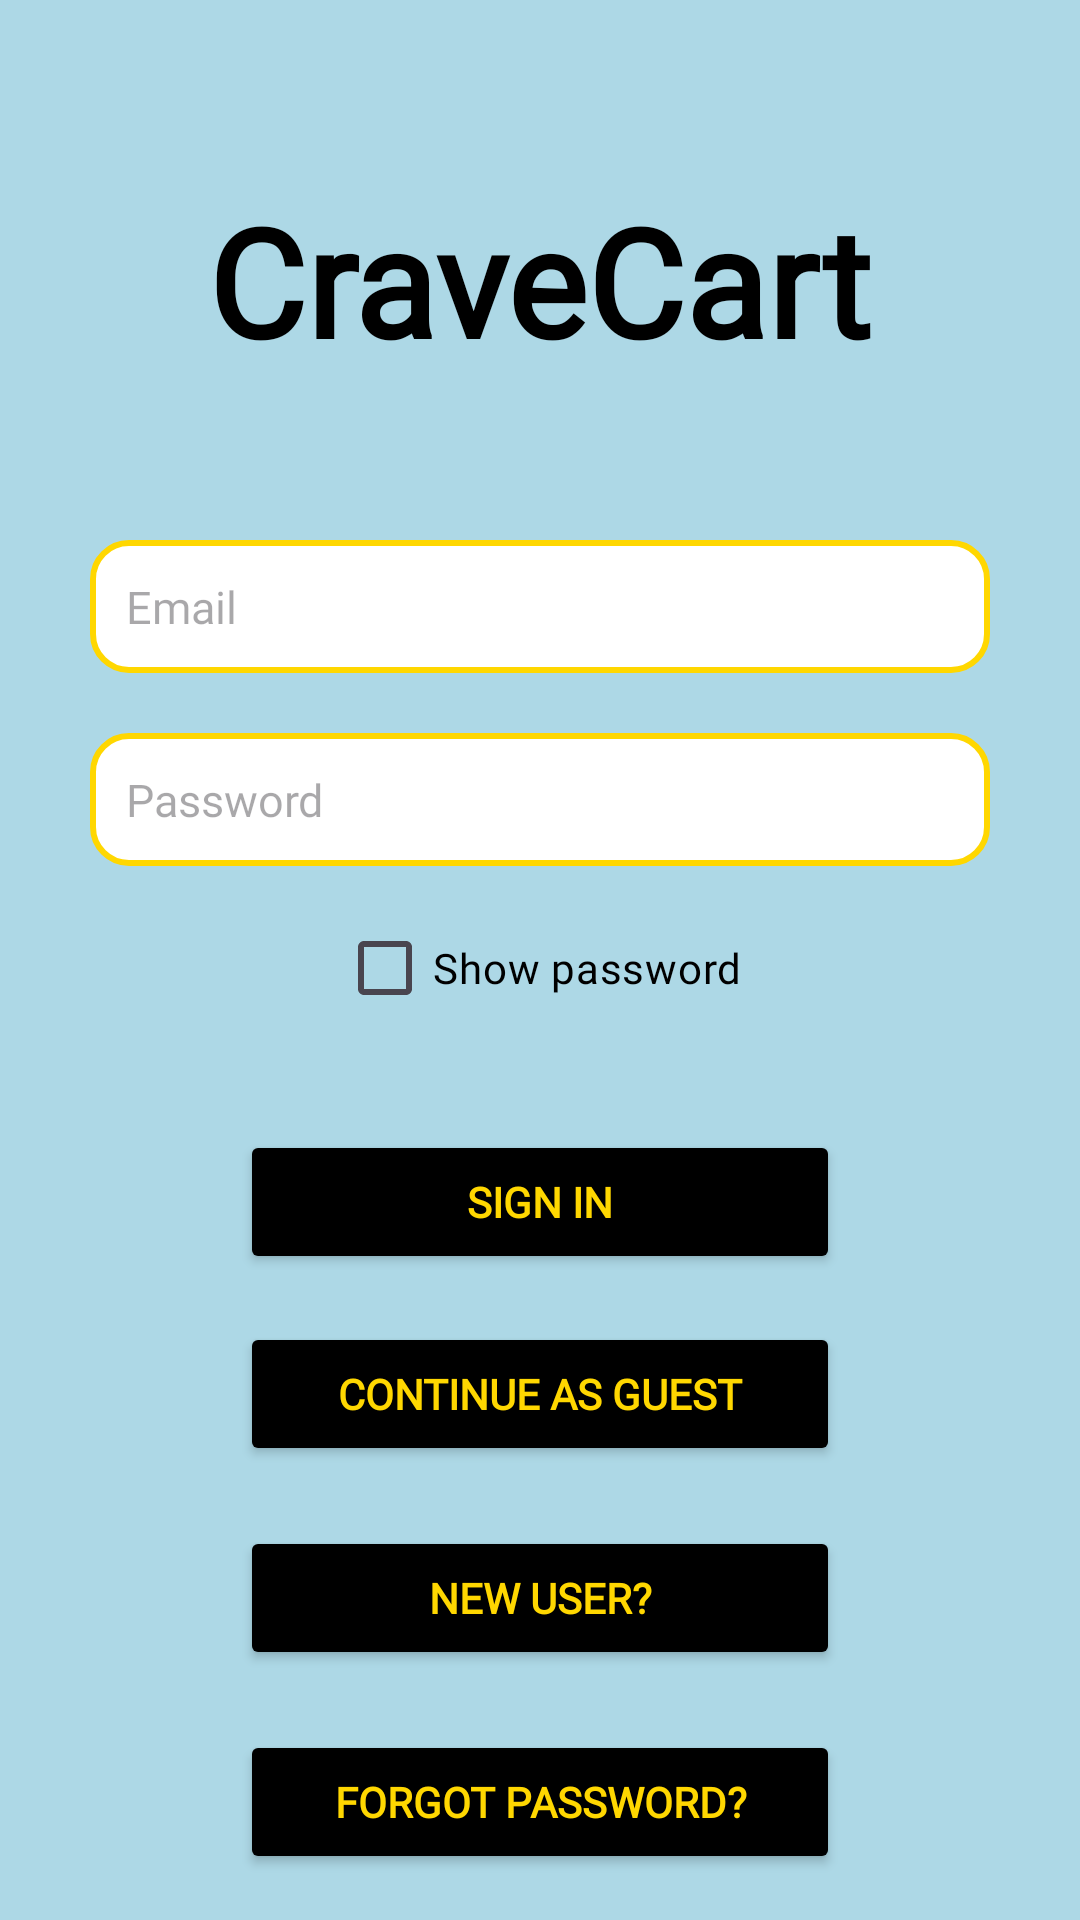

Produce the Android XML layout that renders to this screen, including the resource entries it uses.
<!-- AndroidManifest.xml: application theme Theme.CraveCart -->
<!-- res/layout/activity_main.xml -->
<?xml version="1.0" encoding="utf-8"?>
<RelativeLayout xmlns:android="http://schemas.android.com/apk/res/android"
    android:layout_width="match_parent"
    android:layout_height="match_parent"
    android:background="@color/light_blue">

    <TextView
        android:id="@+id/appName"
        android:layout_width="wrap_content"
        android:layout_height="wrap_content"
        android:layout_centerHorizontal="true"
        android:layout_marginTop="60dp"
        android:fontFamily="@font/collegiateflf"
        android:text="CraveCart"
        android:textColor="@color/black"
        android:textSize="50sp"
        android:textStyle="bold" />

    <EditText
        android:id="@+id/emailField"
        android:layout_width="300dp"
        android:layout_height="wrap_content"
        android:layout_centerHorizontal="true"
        android:layout_marginTop="180dp"
        android:background="@drawable/rounded_edittext"
        android:fontFamily="@font/monospacetypewriter"
        android:hint="Email"
        android:inputType="textEmailAddress"
        android:padding="12dp"
        android:textSize="15sp" />

    <EditText
        android:id="@+id/passwordField"
        android:layout_width="300dp"
        android:layout_height="wrap_content"
        android:layout_below="@id/emailField"
        android:layout_centerHorizontal="true"
        android:layout_marginTop="20dp"
        android:background="@drawable/rounded_edittext"
        android:fontFamily="@font/monospacetypewriter"
        android:hint="Password"
        android:inputType="textPassword"
        android:padding="12dp"
        android:textSize="15sp" />

    <CheckBox
        android:id="@+id/showPasswordLogin"
        android:layout_width="wrap_content"
        android:layout_height="wrap_content"
        android:layout_below="@id/passwordField"
        android:layout_centerHorizontal="true"
        android:layout_marginTop="10dp"
        android:fontFamily="@font/verilyserifmono"
        android:text="Show password"
        android:textColor="@color/black" />

    <Button
        android:id="@+id/btnLogin"
        android:layout_width="200dp"
        android:layout_height="wrap_content"
        android:layout_below="@id/showPasswordLogin"
        android:layout_centerHorizontal="true"
        android:layout_marginTop="30dp"
        android:backgroundTint="@color/black"
        android:fontFamily="@font/verilyserifmono"
        android:text="Sign In"
        android:textColor="@color/funky_yellow"
        android:textStyle="bold" />

    <Button
        android:id="@+id/btnContinueAsGuest"
        android:layout_width="200dp"
        android:layout_height="wrap_content"
        android:layout_below="@id/btnLogin"
        android:layout_centerHorizontal="true"
        android:layout_marginTop="16dp"
        android:backgroundTint="@color/black"
        android:fontFamily="@font/verilyserifmono"
        android:text="Continue as Guest"
        android:textColor="@color/funky_yellow"
        android:textStyle="bold" />

    <Button
        android:id="@+id/newUser"
        android:layout_width="200dp"
        android:layout_height="wrap_content"
        android:layout_below="@id/btnContinueAsGuest"
        android:layout_centerHorizontal="true"
        android:layout_marginTop="20dp"
        android:backgroundTint="@color/black"
        android:fontFamily="@font/verilyserifmono"
        android:text="New User?"
        android:textColor="@color/funky_yellow"
        android:textStyle="bold" />

    <Button
        android:id="@+id/forgotPassword"
        android:layout_width="200dp"
        android:layout_height="wrap_content"
        android:layout_below="@id/newUser"
        android:layout_centerHorizontal="true"
        android:layout_marginTop="20dp"
        android:backgroundTint="@color/black"
        android:fontFamily="@font/verilyserifmono"
        android:text="Forgot Password?"
        android:textColor="@color/funky_yellow"
        android:textStyle="bold" />

</RelativeLayout>
<!-- resources referenced by this layout -->
<resources>
  <color name="black">#000000</color>
  <color name="funky_yellow">#FFD700</color>
  <color name="light_blue">#ADD8E6</color>
  <!-- drawable rounded_edittext (drawable) -->
  <shape xmlns:android="http://schemas.android.com/apk/res/android">
      <solid android:color="@color/white"/>
      <corners android:radius="12dp"/>
      <stroke android:width="2dp" android:color="@color/funky_yellow"/>
  </shape>
  <style name="Theme.CraveCart" parent="Base.Theme.CraveCart" />
  <color name="white">#FFFFFF</color>
  <style name="Base.Theme.CraveCart" parent="Theme.Material3.DayNight.NoActionBar">
          
          
      </style>
</resources>
